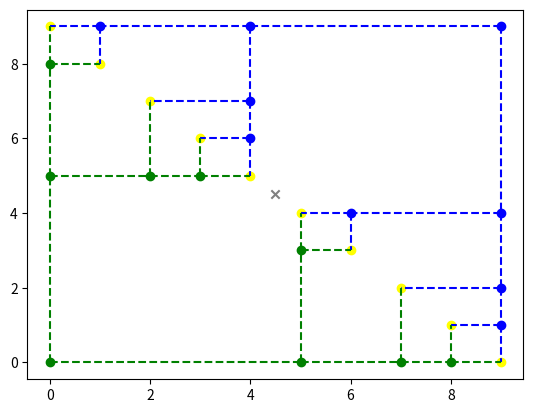
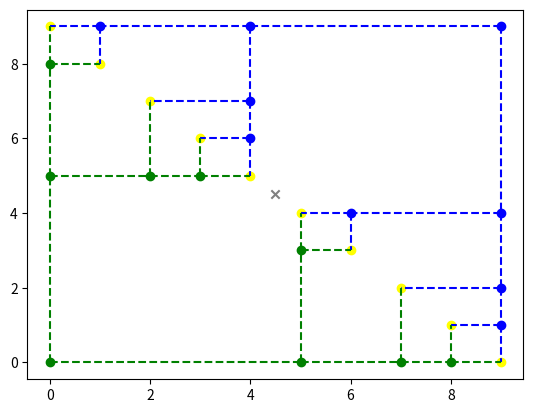

Write Python code to recreate these figures, in order.
import matplotlib.pyplot as plt
import random as r
import time as t
class Label:
    def __init__(self, x, y):
        self.x = x
        self.y = y
        self.isIns = False;
#TreeNode(xt,yt,xb,yb)
#TreeNode(lab)
class TreeNode: 
    def __init__(self, xt= None, yt= None, xb= None, yb = None, lab = None):
        self.label = lab
        self.left = None
        self.right = None
        if (lab == None):
            self.xt = xt
            self.yt = yt
            self.xb = xb
            self.yb = yb
        else:
            self.xt = lab.x
            self.yt = lab.y
            self.xb = lab.x
            self.yb = lab.y
        
        self.root = None
        
    def add_internal_node(self, xt, yt, xb, yb, is_left):
        node = TreeNode(xt, yt, xb, yb)
        if is_left:
            self.left = node
        else:
            self.right = node

    def add_leaf(self, label, is_left):
        leaf = TreeNode(lab=label)
        if is_left:
            self.left = leaf
        else:
            self.right = leaf

    def inorder_traversal(self):
        if self.label:
            print(f"Label: {self.label.x}, {self.label.y}")
            return 
        print(f"Internal Node: ({self.xt}, {self.yt})")
        if self.left:
            self.left.inorder_traversal()        
        
        if self.right:
            self.right.inorder_traversal()
                
                
    def plot(self):
        if self.label:
            plt.scatter([self.label.x],[self.label.y], c='yellow')
            return (self.label.x, self.label.y, self.label.x, self.label.y)
        
        plt.scatter([self.xt],[self.yt], c='blue')
        plt.scatter([self.xb],[self.yb], c='green')
        
        if self.left:
            xt,yt,xb,yb = self.left.plot()
            plt.plot([self.xt,xt ],[self.yt, yt], color='blue', linestyle='--')
            plt.plot([self.xb,xb ],[self.yb, yb], color='green', linestyle='--')
            
        
        if self.right:
            xt,yt,xb,yb = self.right.plot()
            plt.plot([self.xt,xt ],[self.yt, yt], color='blue', linestyle='--')
            plt.plot([self.xb,xb ],[self.yb, yb], color='green', linestyle='--')
        
        return self.xt, self.yt, self.xb, self.yb
            
    def test_insertion(self,x,y):
        if self.label:
            return True
        if (x>=self.xb and y>= self.yt) or (x>=self.xt and y>= self.yb):
            return False
        if x<=self.xb or y<=self.yb :
            return True
        
        return self.left.test_insertion(x,y) and self.right.test_insertion(x,y)
                
    def cut_branch(self,x, y):
        #
        if self.label:
            if self.label.x>= x and self.label.y >= y:
                # plt.scatter([self.label.x],[self.label.y], c='red', marker = "x")
                return True
            return False
        if (y>= self.yt) or (x>=self.xt):
            return False
        if (x<=self.xb and y<= self.yb):
            self.left = None
            self.right = None
            # plt.scatter([self.xt],[self.yt], c='red', marker = "x")
            # plt.scatter([self.xb],[self.yb], c='red', marker = "x")
            return True
        
        
        if self.left.cut_branch(x,y) :
            self.left = None
        if self.right.cut_branch(x,y) :
            self.right = None
            
        return False
    

    def remove_and_try_insertion(self,lab):
        #
        if self.label:
            if self.label.x>= lab.x and self.label.y >= lab.y:
                if lab.isIns :
                    return None
                else : 
                    lab.isIns = True
                    self.label = lab
                    self.xt = lab.x
                    self.yt = lab.y
                    self.xb = lab.x
                    self.yb = lab.y
                    return self
        if (lab.y>= self.yt) or (lab.x>=self.xt):
            return self
        if (lab.x<=self.xb and lab.y<= self.yb):
            self.left = None
            self.right = None
            if lab.isIns :
                return None
            else : 
                lab.isIns = True
                self.label = lab
                self.xt = lab.x
                self.yt = lab.y
                self.xb = lab.x
                self.yb = lab.y
                return self
        
        left_child = self.left.remove_and_try_insertion(lab)
        right_child = self.right.remove_and_try_insertion(lab)
        self.left = left_child
        self.right = right_child
        if right_child == None and left_child == None : 
            return None
        
        elif right_child == None :
             
            return left_child
        
        elif left_child == None : 
            return right_child
        
        else : 
            self.xb = left_child.xb
            self.yb = right_child.yb
            self.xt = right_child.xt
            self.yt = left_child.yt
            return self
        
    def insert(self,lab):
        print("ok") 
        
    def remove_and_insert(self,lab):
        self.remove_and_try_insertion(lab)
        
        if not lab.isIns :
            self.insert(lab)
        
        
    
    
def create_balanced_tree(l):
    if len(l) == 0 : 
        print("Any element in the label Set...")
        exit
    elif len(l) == 1 :
        return TreeNode(lab = l[0])
    else :
        node = TreeNode(l[-1].x, l[0].y, l[0].x, l[-1].y)
        node.left = create_balanced_tree(l[:len(l)//2])
        node.right = create_balanced_tree(l[len(l)//2:])
        
        return node
    
    


def main():
    # n_val = [1000,2000,4000,8000,12000,16000,24000,32000]
    # time_val = []
    
    # for n in n_val :
    #     print(n)
    #     l = []
        
    #     for k in range(n):
    #         l.append(Label(k,n-1-k))
            
    #     bt2 = create_balanced_tree(l)
    #     # bt2.plot()
    #     t1 = t.time()
    
    #     for k in range(0,100001):
    #         # rdm = r.uniform(-1,1)
    #         x = (n-1)*k/100000
    #         y=n-1-x
    #         bt2.cut_branch(x,y)
    #         # if bt2.test_insertion(x,y):
    #         #     plt.scatter([x], [y], c="gray", marker = 'o')
    #         # else : 
    #         #     plt.scatter([x], [y], c="gray", marker = 'x')
    #     t2 = t.time()
    #     delta = t2-t1
    #     print(delta)
    #     time_val.append(delta)
    
        
    # # print(time_val)
    # plt.plot(n_val,time_val)

    #####################""

    n = 10
    l = []
    for k in range(n):
        l.append(Label(k,n-1-k))

    bt2 = create_balanced_tree(l)  

    x,y = 4.5, 4.5
    bt2.plot()
    
    bt2.remove_and_insert(Label(x,y))
    plt.scatter([x], [y], c="gray", marker = 'x')
    plt.figure()
    plt.scatter([x], [y], c="gray", marker = 'x')
    bt2.plot()
    
    plt.show()



if __name__ == "__main__":
    main()
    
    